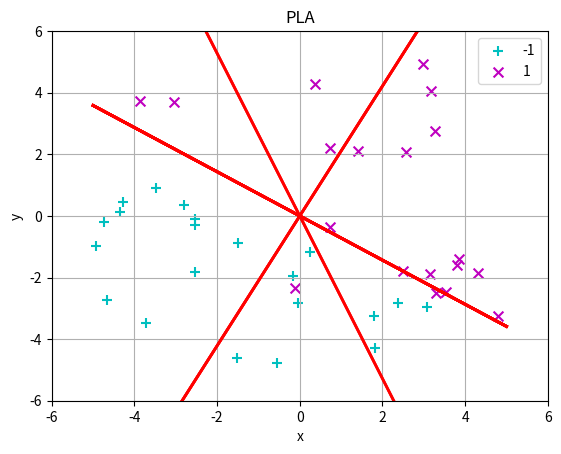

Source code (Python):
import numpy as np
import matplotlib
import matplotlib.pyplot as plt 

def cal_loss(_pocket, _x, _label):
    _cal = np.sign(np.dot(_x, _pocket))
    _cal.shape = (40,1)
    idx = np.where(_cal[:, 0] != _label[:, 0])
    loss = np.sum(_cal[:, 0] != _label[:, 0])
    return list(idx[0]), loss

LEN = 40
x = (np.random.rand(LEN,2) - 0.5) * 10
line = np.random.rand(2,1)
label = np.sign(np.dot(x, line))
label[label == 0] = 1


fig = plt.figure()
ax = fig.add_subplot(1,1,1)
idx_0 = np.where(label[:, 0] == -1)

# error label point
label[list(idx_0[0])[0], 0] = 1
idx_0 = np.where(label[:, 0] == -1)

p0 = ax.scatter(x[idx_0,1], x[idx_0,0], marker = '+', color = 'c', label='-1', s = 50)
idx_1 = np.where(label[:, 0] == 1)
p1 = ax.scatter(x[idx_1,1], x[idx_1,0], marker = 'x', color = 'm', label='1', s = 50)
plt.title('PLA')
plt.xlabel('x')
plt.ylabel('y')
plt.xlim((-6,6))
plt.ylim((-6,6))
plt.legend()
plt.grid(True)
#use ion to show onetime and disapear
plt.ion()
plt.show()



# random init best pocket and min loss value
pocket_best = np.random.randint(-5,5, (2,1))
_, min_loss = cal_loss(pocket_best, x, label)
cnt = 0

for i in range(15):
    # random pocket and cur loss for each period
    pocket = np.random.randint(-5,5, (2,1))
    _pocket = pocket
    idx, cur_loss = cal_loss(pocket, x, label)
    while cnt < len(idx):
        _x = x[idx[cnt], :]
        _x.shape = (2,1)
        _pocket = pocket + _x * label[idx[cnt], 0]
        _, cur_loss = cal_loss(_pocket, x, label)
        # compare cur loss with min loss
        if cur_loss < min_loss:
            break
        else:
            cnt = cnt + 1
    if cnt != len(idx):
        pocket_best = _pocket
        _, min_loss = cal_loss(pocket_best, x, label)
    try:
        ax.lines.remove(lines[0])
    except Exception:
        pass

    if pocket_best[0,:] == 0:
        line_x = 0
        line_y = np.linspace(-5,5,50)
        lines = ax.plot(line_x, line_y, 'r-', lw=2)
    else:
        k = -pocket_best[1,:]/pocket_best[0,:]
        line_x = np.linspace(-5,5,50) 
        line_y = k*line_x
        lines = ax.plot(line_x, line_y, 'r-', lw=2)
    plt.pause(0.5)
    cnt = 0

plt.ioff()
plt.show()
print(pocket_best)